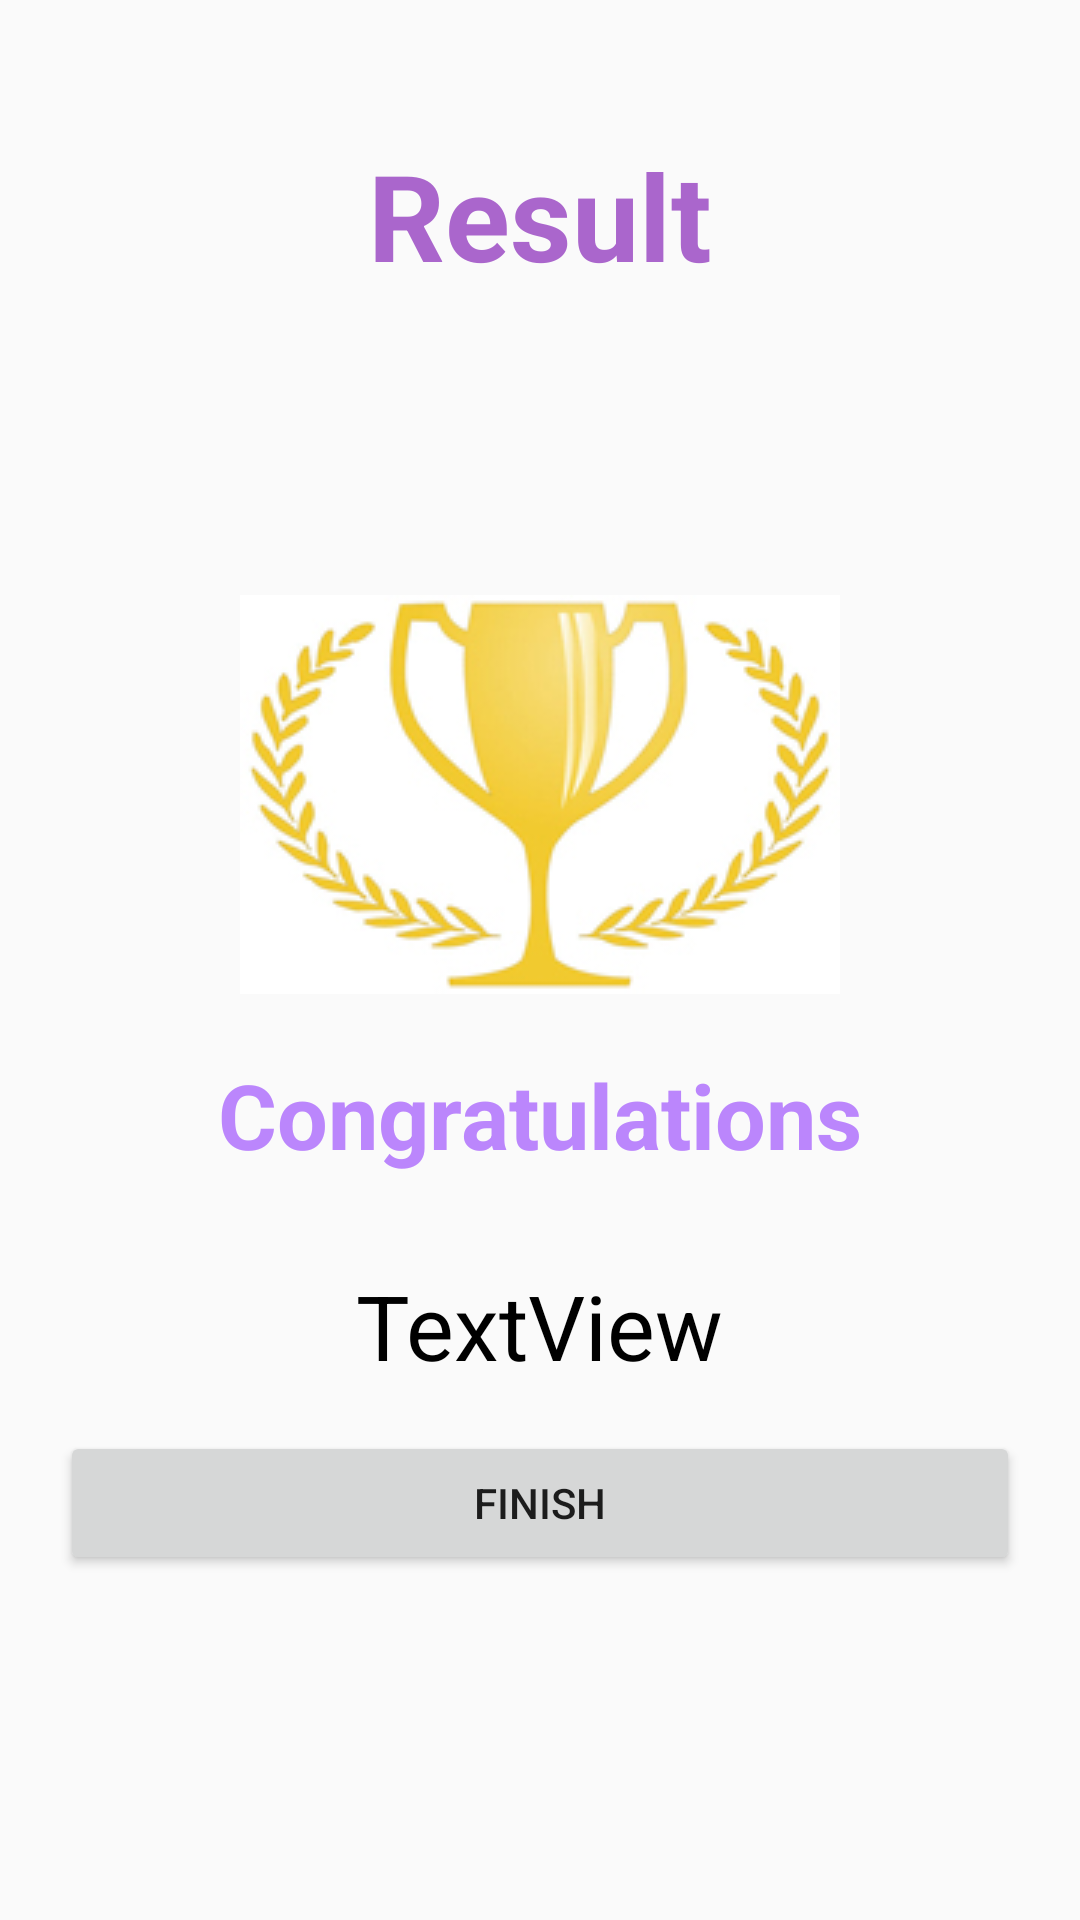

Write the Android layout XML for this screen, with the resource values it uses.
<!-- AndroidManifest.xml: activity theme NoActionBar -->
<!-- res/layout/activity_result.xml -->
<?xml version="1.0" encoding="utf-8"?>
<LinearLayout xmlns:android="http://schemas.android.com/apk/res/android"
    xmlns:app="http://schemas.android.com/apk/res-auto"
    xmlns:tools="http://schemas.android.com/tools"
    android:layout_width="match_parent"
    android:layout_height="match_parent"
    android:background="@drawable/backtheme"
    android:orientation="vertical"
    android:padding="20dp"
    tools:context=".ui.ResultActivity">

    <TextView
        android:id="@+id/result"
        android:layout_width="wrap_content"
        android:layout_height="wrap_content"
        android:layout_marginTop="25dp"
        android:layout_gravity="center"
        android:text="Result"
        android:textColor="@android:color/holo_purple"
        android:textSize="40sp"
        android:textStyle="bold"></TextView>

    <ImageView
        android:layout_width="wrap_content"
        android:layout_height="wrap_content"
        android:layout_gravity="center"
        android:layout_marginTop="100dp"
        android:background="@drawable/ic_trophy"></ImageView>

    <TextView
        android:id="@+id/tvCongratulations"
        android:layout_width="wrap_content"
        android:layout_height="wrap_content"
        android:layout_gravity="center"
        android:layout_marginTop="20dp"
        android:text="Congratulations"
        android:textColor="@color/purple_200"
        android:textStyle="bold"
        android:textSize="30sp"/>

    <TextView
        android:id="@+id/tv_CorrectAnswer"
        android:layout_width="wrap_content"
        android:layout_height="wrap_content"
        android:layout_gravity="center"
        android:layout_marginTop="30dp"
        android:text="TextView"
        android:textColor="@color/black"
        android:textStyle="normal"
        android:textSize="30sp"
        />

    <Button
        android:id="@+id/tv_finish"
        android:layout_width="match_parent"
        android:layout_height="wrap_content"
        android:layout_marginTop="15dp"
        android:text="FINISH" />
</LinearLayout>
<!-- resources referenced by this layout -->
<resources>
  <!-- drawable ic_trophy: jpg bitmap (drawable, 24069 bytes) -->
  <style name="NoActionBar" parent="Theme.AppCompat.Light.NoActionBar">
          
          <item name="colorPrimary">@color/purple_500</item>
          <item name="colorPrimaryVariant">@color/purple_700</item>
          <item name="colorOnPrimary">@color/white</item>
          
          <item name="colorSecondary">@color/teal_200</item>
          <item name="colorSecondaryVariant">@color/teal_700</item>
          <item name="colorOnSecondary">@color/black</item>
      </style>
  <!-- not gathered from this repository: default colours our renderer supplied (Android Studio template values) -->
  <color name="purple_200">#FFBB86FC</color>
  <color name="purple_500">#FF6200EE</color>
  <color name="purple_700">#FF3700B3</color>
  <color name="teal_200">#FF03DAC5</color>
  <color name="teal_700">#FF018786</color>
  <color name="black">#FF000000</color>
  <color name="white">#FFFFFFFF</color>
</resources>
